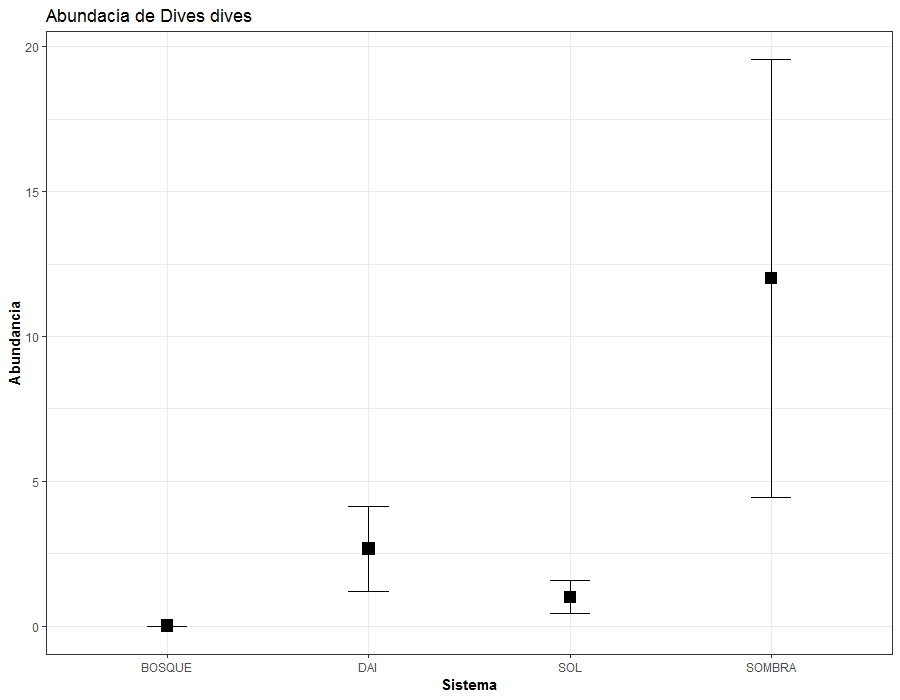

Values plotted in this chart, from the file beside it:
Sistema, DIVDIV, , , , , 
BOSQUE, 0, , , , , 
BOSQUE, 0, , , , , 
BOSQUE, 0, , , , , 
DAI, 3, , , , , 
DAI, 0, , , , , 
DAI, 5, , , , , 
SOL, 0, , , , , 
SOL, 1, , , , , 
SOL, 2, , , , , 
SOMBRA, 27, , , , , 
SOMBRA, 3, , , , , 
SOMBRA, 6, , , , , 
